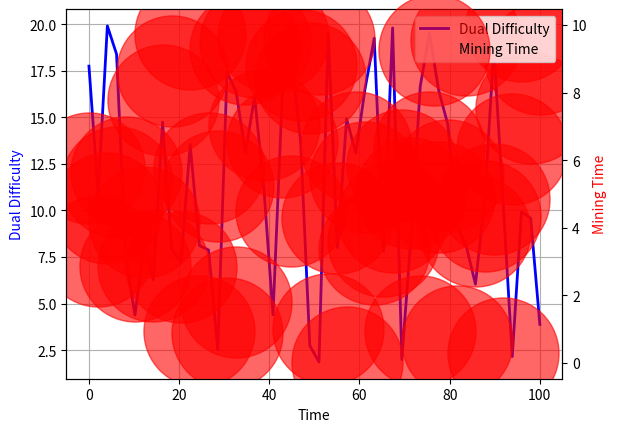

Recreate this plot in Python.
#   Copyright (c) 2024, Anton Gorshkov
#   All rights reserved.
#
#   This code is for a ch_gpt_draw and its unit tests.
#   For any questions or concerns, please contact Anton Gorshkov at [email redacted]

import numpy as np
import matplotlib.pyplot as plt

# Sample mock data for Mining_time and Dual_difficulty
time_series = np.linspace(0, 100, 50)  # Time axis (x-axis)
Mining_time = np.random.uniform(0, 10, 50)  # Mining_time data (y-axis)
Dual_difficulty = np.random.uniform(1, 20, 50)  # Dual_difficulty data (secondary axis)
BASE = 0.8  # Circle diameter based on BASE parameter

# Creating the plot
fig, ax1 = plt.subplots()

# Plot Dual_difficulty with a regular line plot
ax1.plot(time_series, Dual_difficulty, label="Dual Difficulty", color='blue', linewidth=2)

# Create the secondary y-axis for Mining_time
ax2 = ax1.twinx()

# Plot circles for Mining_time with size based on BASE
ax2.scatter(time_series, Mining_time, s=(BASE * 100)**2, color='red', label='Mining Time', alpha=0.6)

# Adding labels, legend, and grid
ax1.set_xlabel('Time')
ax1.set_ylabel('Dual Difficulty', color='blue')
ax2.set_ylabel('Mining Time', color='red')

ax1.grid(True)

# Combine legends
fig.legend(loc="upper right", bbox_to_anchor=(1,1), bbox_transform=ax1.transAxes)

plt.show()
